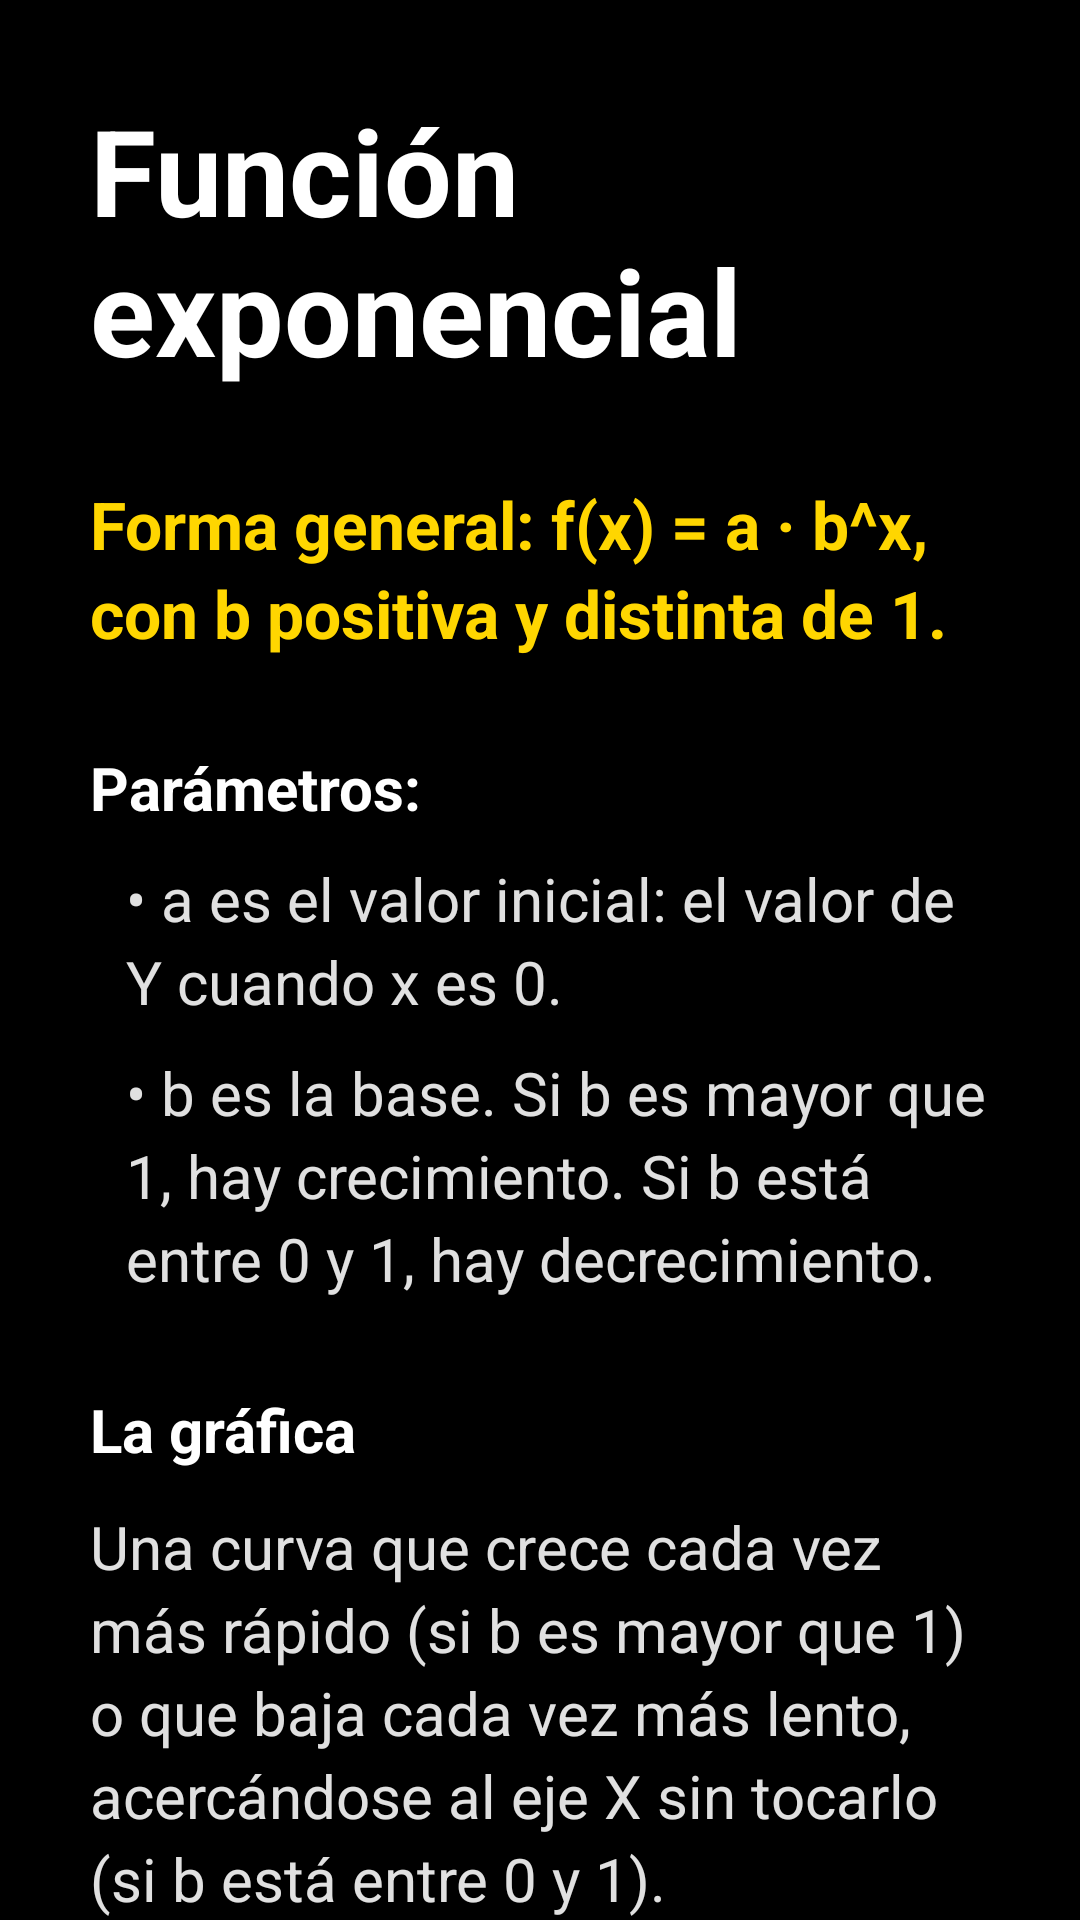

Android layout source for this screen:
<!-- AndroidManifest.xml: application theme Theme.Sara -->
<!-- res/layout/vista_funcion_exponencial.xml -->
<?xml version="1.0" encoding="utf-8"?>
<ScrollView xmlns:android="http://schemas.android.com/apk/res/android"
    android:layout_width="match_parent"
    android:layout_height="match_parent"
    android:background="@color/fondo"
    android:fillViewport="true"
    android:scrollbars="none">

    <LinearLayout
        android:layout_width="match_parent"
        android:layout_height="wrap_content"
        android:orientation="vertical"
        android:padding="30dp">

        <TextView
            android:id="@+id/txtTituloExponencial"
            android:layout_width="match_parent"
            android:layout_height="wrap_content"
            android:text="@string/encabezadoexponencial"
            android:textColor="#FFFFFF"
            android:textSize="40sp"
            android:textStyle="bold"
            android:accessibilityHeading="true" />

        <Space
            android:layout_width="match_parent"
            android:layout_height="30dp" />

        <TextView
            android:id="@+id/txtFormaExponencial"
            android:layout_width="match_parent"
            android:layout_height="wrap_content"
            android:text="@string/formaexponencial"
            android:textColor="@color/amarillo"
            android:textSize="22sp"
            android:textStyle="bold"
            android:lineSpacingExtra="4dp" />

        <Space
            android:layout_width="match_parent"
            android:layout_height="30dp" />

        <TextView
            android:layout_width="match_parent"
            android:layout_height="wrap_content"
            android:text="@string/tituloparametros"
            android:textColor="#FFFFFF"
            android:textSize="20sp"
            android:textStyle="bold"
            android:accessibilityHeading="true" />

        <TextView
            android:layout_width="match_parent"
            android:layout_height="wrap_content"
            android:layout_marginTop="10dp"
            android:paddingStart="12dp"
            android:text="@string/parametroexponencial1"
            android:textColor="@color/texto_secundario"
            android:textSize="20sp"
            android:lineSpacingExtra="4dp" />

        <TextView
            android:layout_width="match_parent"
            android:layout_height="wrap_content"
            android:layout_marginTop="10dp"
            android:paddingStart="12dp"
            android:text="@string/parametroexponencial2"
            android:textColor="@color/texto_secundario"
            android:textSize="20sp"
            android:lineSpacingExtra="4dp" />

        <Space
            android:layout_width="match_parent"
            android:layout_height="30dp" />

        <TextView
            android:layout_width="match_parent"
            android:layout_height="wrap_content"
            android:text="@string/titulografica"
            android:textColor="#FFFFFF"
            android:textSize="20sp"
            android:textStyle="bold"
            android:accessibilityHeading="true" />

        <TextView
            android:layout_width="match_parent"
            android:layout_height="wrap_content"
            android:layout_marginTop="12dp"
            android:text="@string/graficaexponencial"
            android:textColor="@color/texto_secundario"
            android:textSize="20sp"
            android:lineSpacingExtra="4dp" />

        <Space
            android:layout_width="match_parent"
            android:layout_height="30dp" />

        <TextView
            android:layout_width="match_parent"
            android:layout_height="wrap_content"
            android:text="@string/titulocaracteristicas"
            android:textColor="#FFFFFF"
            android:textSize="20sp"
            android:textStyle="bold"
            android:accessibilityHeading="true" />

        <TextView
            android:layout_width="match_parent"
            android:layout_height="wrap_content"
            android:layout_marginTop="10dp"
            android:paddingStart="12dp"
            android:text="@string/caracteristicaexponencial1"
            android:textColor="@color/texto_secundario"
            android:textSize="20sp"
            android:lineSpacingExtra="4dp" />

        <TextView
            android:layout_width="match_parent"
            android:layout_height="wrap_content"
            android:layout_marginTop="10dp"
            android:paddingStart="12dp"
            android:text="@string/caracteristicaexponencial2"
            android:textColor="@color/texto_secundario"
            android:textSize="20sp"
            android:lineSpacingExtra="4dp" />

        <TextView
            android:layout_width="match_parent"
            android:layout_height="wrap_content"
            android:layout_marginTop="10dp"
            android:paddingStart="12dp"
            android:text="@string/caracteristicaexponencial3"
            android:textColor="@color/texto_secundario"
            android:textSize="20sp"
            android:lineSpacingExtra="4dp" />

        <TextView
            android:layout_width="match_parent"
            android:layout_height="wrap_content"
            android:layout_marginTop="10dp"
            android:paddingStart="12dp"
            android:text="@string/caracteristicaexponencial4"
            android:textColor="@color/texto_secundario"
            android:textSize="20sp"
            android:lineSpacingExtra="4dp" />

        <TextView
            android:id="@+id/txtEjemploExponencial"
            android:layout_width="match_parent"
            android:layout_height="wrap_content"
            android:layout_marginTop="20dp"
            android:text="@string/ejemploexponencial"
            android:textColor="#FFFFFF"
            android:textSize="20sp"
            android:textStyle="bold"
            android:lineSpacingExtra="4dp" />

        <View
            android:layout_width="match_parent"
            android:layout_height="3dp"
            android:layout_marginTop="30dp"
            android:layout_marginBottom="30dp"
            android:background="@color/divisor" />

        <TextView
            android:layout_width="match_parent"
            android:layout_height="wrap_content"
            android:text="@string/tituloescuchargrafica"
            android:textColor="#FFFFFF"
            android:textSize="20sp"
            android:textStyle="bold"
            android:accessibilityHeading="true" />


        <com.example.sara.PlanoSonoroView

            android:id="@+id/planoSonoro"

            android:layout_width="match_parent"

            android:layout_height="260dp"

            android:layout_marginTop="20dp" />


        <androidx.appcompat.widget.AppCompatButton
            android:id="@+id/btnSonidoExponencial"
            android:layout_width="wrap_content"
            android:layout_height="55dp"
            android:layout_marginTop="15dp"
            android:paddingStart="15dp"
            android:paddingEnd="15dp"
            android:background="@drawable/btn_amarillo"
            android:text="Reproducir sonido "
            android:drawableEnd="@drawable/ico_reproducir"
            android:textColor="@color/black"
            android:textSize="20sp"
            android:textStyle="bold"
            android:textAllCaps="false" />

        <androidx.appcompat.widget.AppCompatButton
            android:id="@+id/btnRegresar"
            android:layout_width="wrap_content"
            android:layout_height="55dp"
            android:layout_gravity="start"
            android:layout_marginTop="40dp"
            android:paddingStart="20dp"
            android:paddingEnd="25dp"
            android:background="@drawable/btn_contorno"
            android:drawableStart="@drawable/ico_regresar"
            android:drawablePadding="8dp"
            android:text="@string/regresar"
            android:contentDescription="@string/regresaraprendizaje"
            android:drawableTint="@color/amarillo"
            android:textColor="@color/amarillo"
            android:textSize="20sp"
            android:textStyle="bold"
            android:textAllCaps="false" />

        <Space
            android:layout_width="match_parent"
            android:layout_height="30dp" />

    </LinearLayout>

</ScrollView>
<!-- resources referenced by this layout -->
<resources>
  <color name="amarillo">#FFFFD600</color>
  <color name="black">#FF000000</color>
  <color name="divisor">#FF333333</color>
  <color name="fondo">#FF000000</color>
  <color name="texto_secundario">#FFE0E0E0</color>
  <!-- drawable btn_amarillo (drawable) -->
  <?xml version="1.0" encoding="utf-8"?>
  <shape xmlns:android="http://schemas.android.com/apk/res/android">
  <solid android:color="#ffb905"></solid>
  <corners android:radius="50dp"></corners>
  </shape>
  <!-- drawable btn_contorno (drawable) -->
  <?xml version="1.0" encoding="utf-8"?>
  <shape xmlns:android="http://schemas.android.com/apk/res/android">
      <solid android:color="@color/tarjeta" />
      <stroke android:width="2dp" android:color="@color/amarillo" />
      <corners android:radius="12dp" />
  </shape>
  <!-- drawable ico_regresar (drawable) -->
  <?xml version="1.0" encoding="utf-8"?>
  <vector xmlns:android="http://schemas.android.com/apk/res/android"
      android:width="24dp"
      android:height="24dp"
      android:viewportWidth="24"
      android:viewportHeight="24">
      <path
          android:fillColor="#262626"
          android:pathData="M20,11H7.83l5.59,-5.59L12,4l-8,8 8,8 1.41,-1.41L7.83,13H20v-2z" />
  </vector>
  <!-- drawable ico_reproducir (drawable) -->
  <?xml version="1.0" encoding="utf-8"?>
  <vector xmlns:android="http://schemas.android.com/apk/res/android"
      android:width="24dp"
      android:height="24dp"
      android:viewportWidth="24"
      android:viewportHeight="24">
      <path
          android:fillColor="#262626"
          android:pathData="M12,2C6.48,2 2,6.48 2,12s4.48,10 10,10 10,-4.48 10,-10S17.52,2 12,2zM10,16.5v-9l6,4.5 -6,4.5z"/>
  </vector>
  <string name="caracteristicaexponencial1">• Dominio: todos los números reales.</string>
  <string name="caracteristicaexponencial2">• Rango: solo valores positivos (si a es positivo). Nunca llega a cero.</string>
  <string name="caracteristicaexponencial3">• Cruce con el eje Y: en (0, a).</string>
  <string name="caracteristicaexponencial4">• No cruza el eje X.</string>
  <string name="ejemploexponencial">Ejemplo: f(x) = 2^x. Pasa por (menos 1, 0.5), (0, 1), (1, 2) y (2, 4). Hacia la izquierda se acerca a cero sin llegar. Hacia la derecha crece muy rápido.</string>
  <string name="encabezadoexponencial">Función exponencial</string>
  <string name="formaexponencial">Forma general: f(x) = a · b^x, con b positiva y distinta de 1.</string>
  <string name="graficaexponencial">Una curva que crece cada vez más rápido (si b es mayor que 1) o que baja cada vez más lento, acercándose al eje X sin tocarlo (si b está entre 0 y 1).</string>
  <string name="parametroexponencial1">• a es el valor inicial: el valor de Y cuando x es 0.</string>
  <string name="parametroexponencial2">• b es la base. Si b es mayor que 1, hay crecimiento. Si b está entre 0 y 1, hay decrecimiento.</string>
  <string name="regresar">Regresar</string>
  <string name="regresaraprendizaje">Regresar a Aprendizaje</string>
  <string name="titulocaracteristicas">Características clave:</string>
  <string name="tituloescuchargrafica">Escuchar la gráfica</string>
  <string name="titulografica">La gráfica</string>
  <string name="tituloparametros">Parámetros:</string>
  <style name="Theme.Sara" parent="Base.Theme.Sara" />
  <color name="tarjeta">#FF1C1C1C</color>
  <style name="Base.Theme.Sara" parent="Theme.Material3.DayNight.NoActionBar">
          
          
      </style>
</resources>
